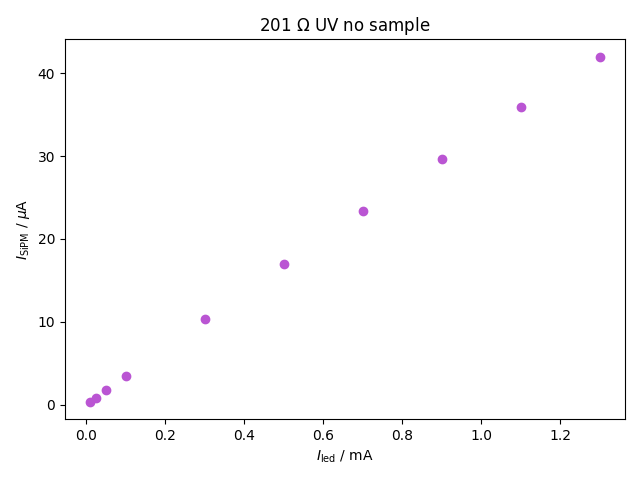

The table this chart was drawn from, first rows:
asd
asd
asd
10e-6, 3.1973774e-07
25e-6, 8.4094916e-07
50e-6, 1.726263e-06
100e-6, 3.487485e-06
0.3e-3, 1.03289115e-05
0.5e-3, 1.69422785e-05
0.7e-3, 2.33931495e-05
0.9e-3, 2.97052205e-05
1.1e-3, 3.5915395e-05
1.3e-3, 4.20028335e-05
